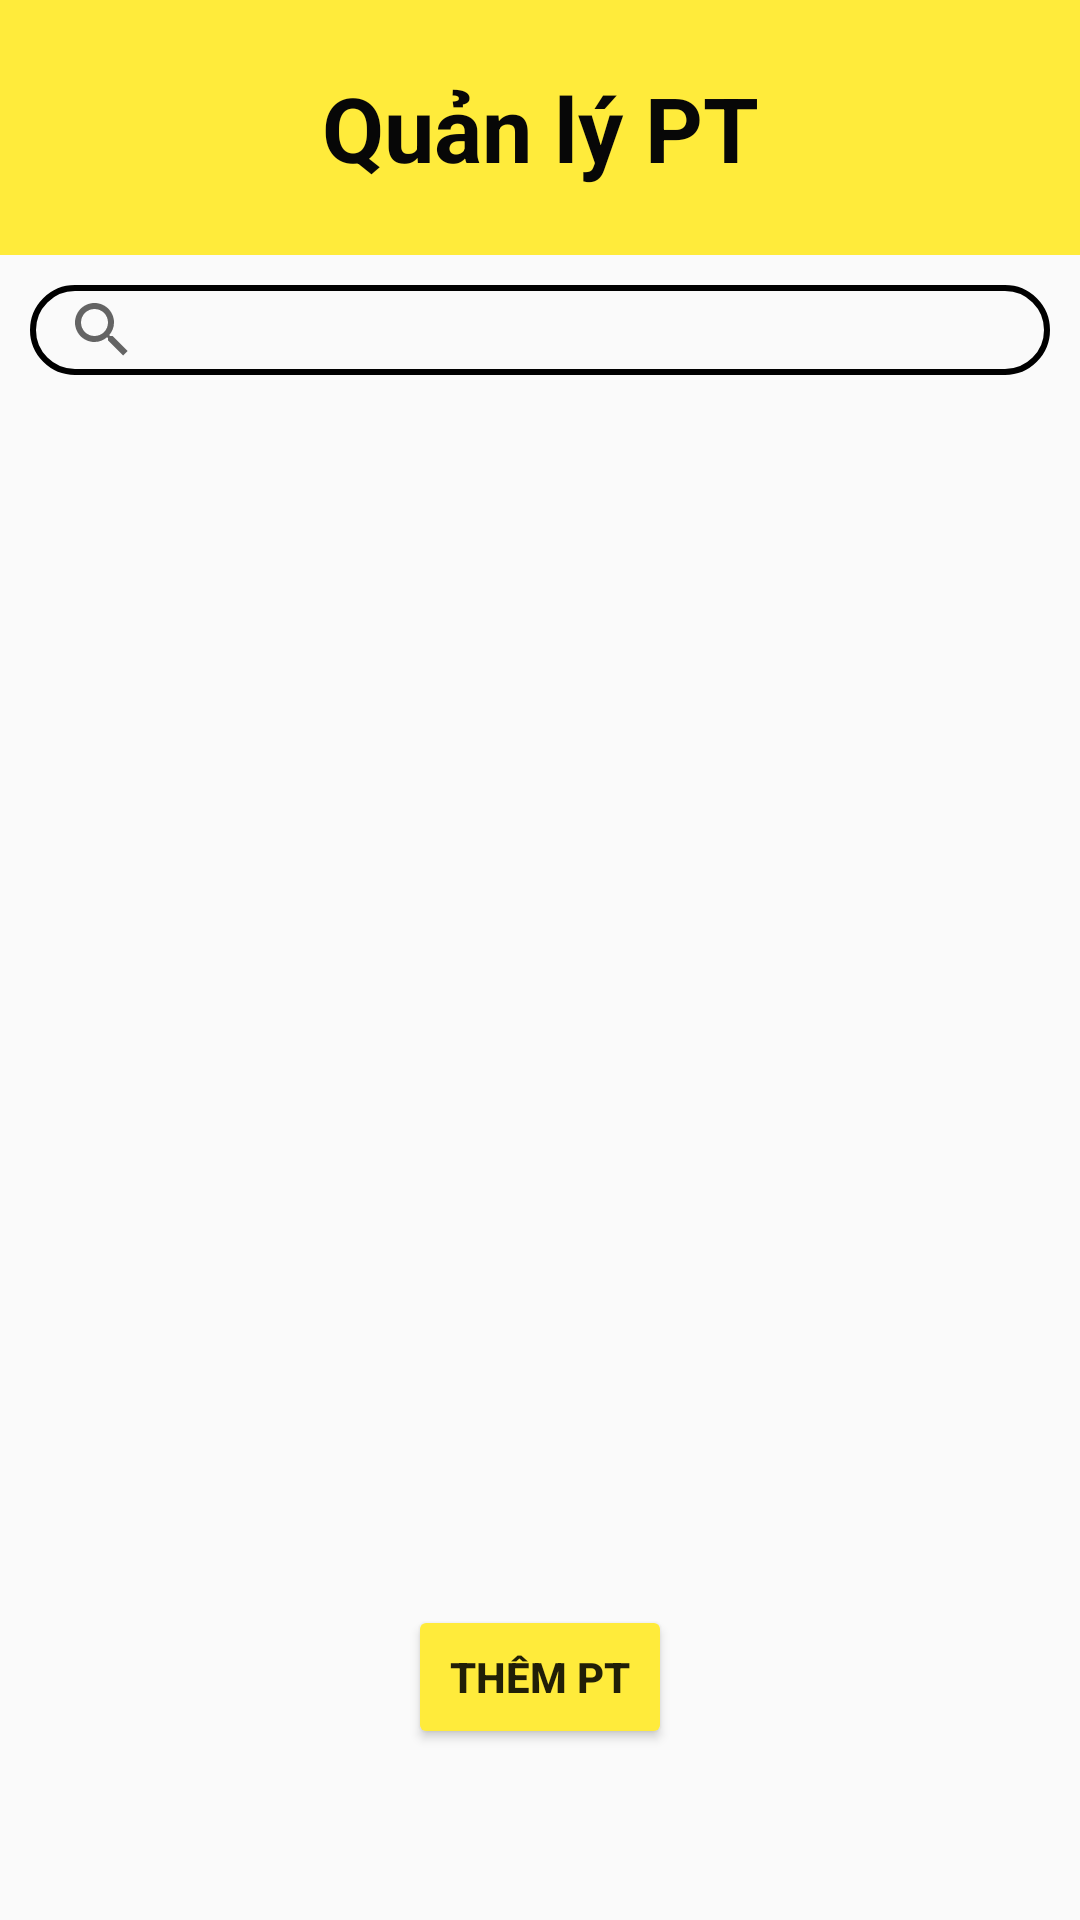

Write the Android layout XML for this screen, with the resource values it uses.
<!-- AndroidManifest.xml: application theme Theme.AppCompat.DayNight.NoActionBar -->
<!-- res/layout/activity_quanly_pt.xml -->
<?xml version="1.0" encoding="utf-8"?>
<LinearLayout xmlns:android="http://schemas.android.com/apk/res/android"
    xmlns:app="http://schemas.android.com/apk/res-auto"
    xmlns:tools="http://schemas.android.com/tools"
    android:id="@+id/main"
    android:layout_width="match_parent"
    android:layout_height="match_parent"
    android:orientation="vertical"
    tools:context=".AdminActivity.Quanlythetap">

    <TextView
        android:id="@+id/txtviewqlytt"
        android:layout_width="match_parent"
        android:layout_height="85dp"
        android:background="#FFEB3B"
        android:gravity="center"
        android:text="Quản lý PT"
        android:textColor="#070707"
        android:textSize="30sp"
        android:textStyle="bold" />

    <androidx.appcompat.widget.SearchView
        android:id="@+id/searchpt"
        android:layout_width="match_parent"
        android:layout_height="30dp"
        android:layout_margin="10dp"
        android:background="@drawable/customedtext"
        app:queryHint="Search Here" />

    <androidx.recyclerview.widget.RecyclerView
        android:id="@+id/recyclept"
        android:layout_width="match_parent"
        android:layout_height="400dp" />

    <Button
        android:id="@+id/btngotothempt"
        android:layout_width="wrap_content"
        android:layout_height="wrap_content"
        android:layout_gravity="center"
        android:backgroundTint="#FFEB3B"
        android:text="Thêm PT"
        android:textStyle="bold" />

</LinearLayout>
<!-- resources referenced by this layout -->
<resources>
  <!-- drawable customedtext (drawable) -->
  <?xml version="1.0" encoding="utf-8"?>
  <shape android:shape="rectangle"
      xmlns:android="http://schemas.android.com/apk/res/android" >
      <size android:width="250dp"
          android:height="50dp"/>
      <corners android:radius="30dp"/>
      <stroke android:color="@color/black"
          android:width="2dp"/>
  
  
  
  </shape>
  <!-- not gathered from this repository: default colours our renderer supplied (Android Studio template values) -->
  <color name="black">#FF000000</color>
</resources>
